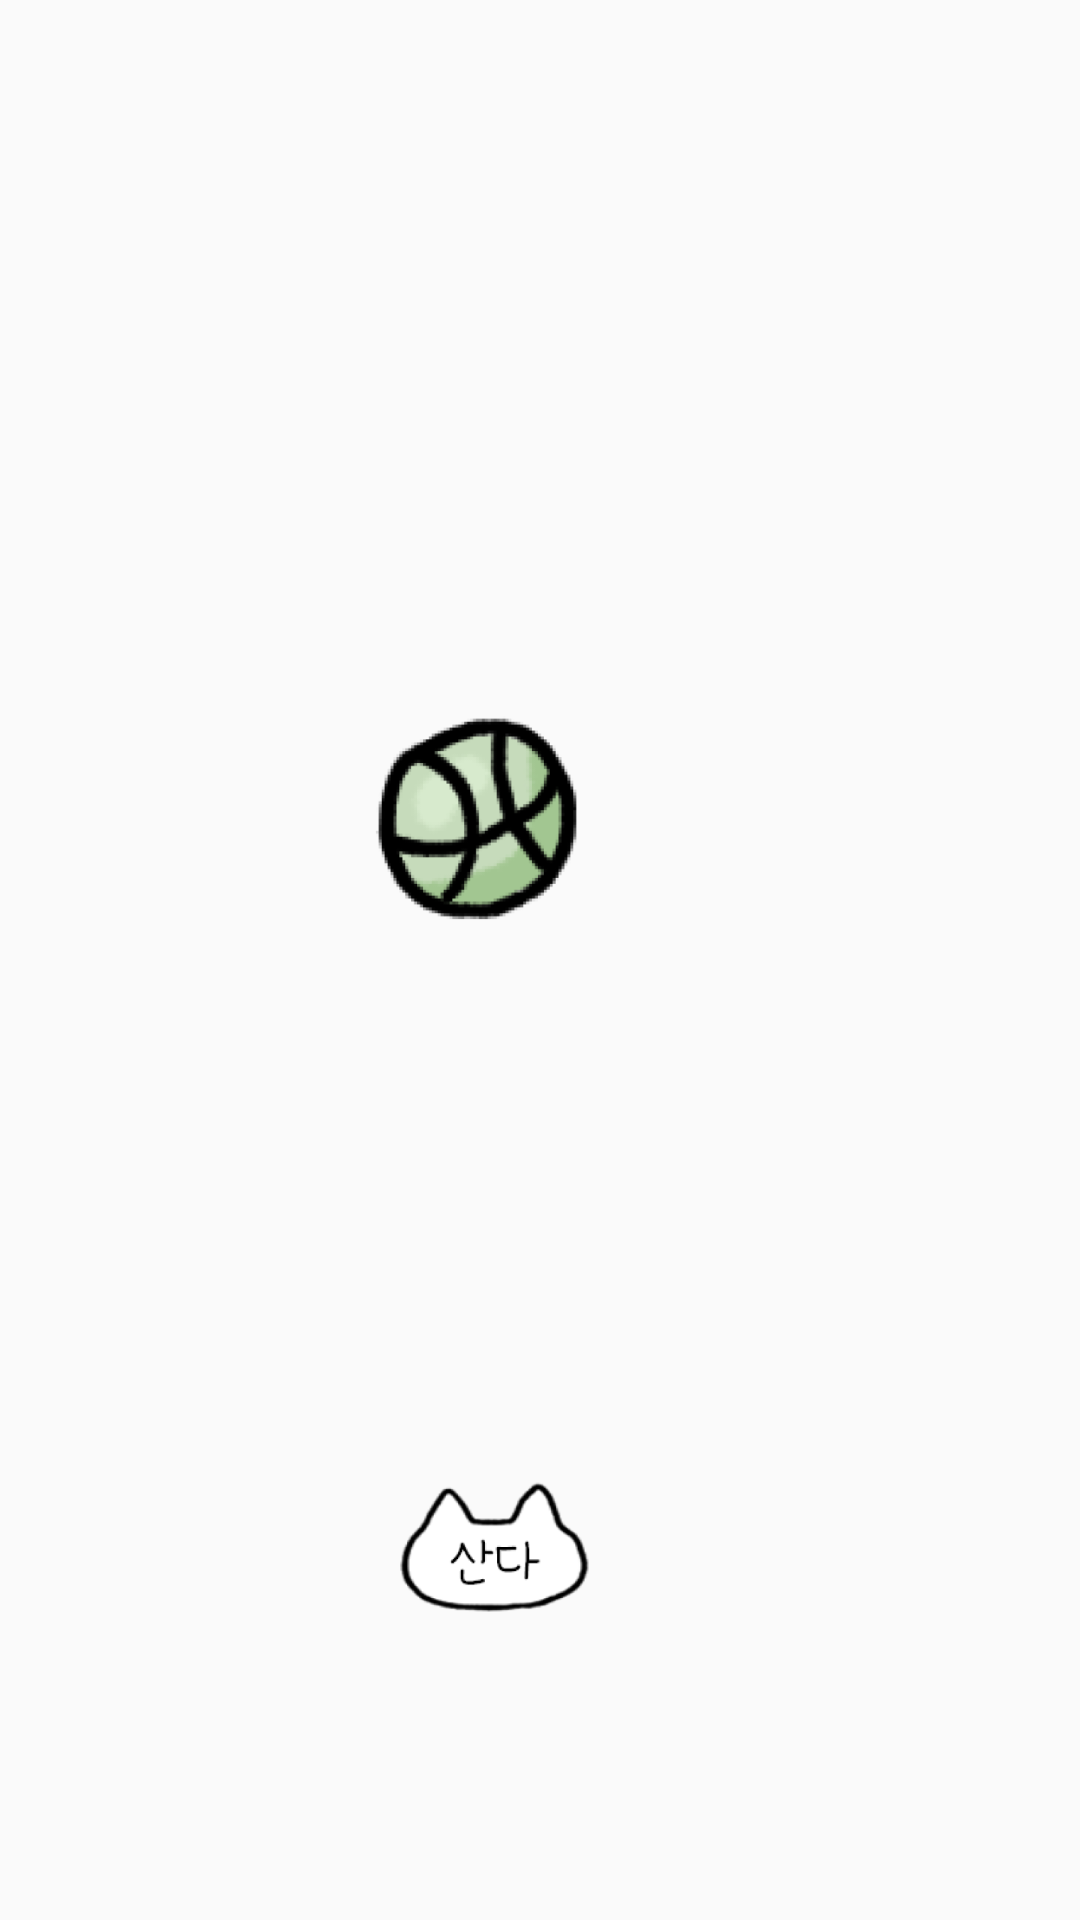

Android layout source for this screen:
<!-- AndroidManifest.xml: application theme MainTheme -->
<!-- res/layout/activity_plays_popup_b.xml -->
<?xml version="1.0" encoding="utf-8"?>
<android.support.constraint.ConstraintLayout
    xmlns:android="http://schemas.android.com/apk/res/android"
    xmlns:app="http://schemas.android.com/apk/res-auto"
    xmlns:tools="http://schemas.android.com/tools"
    android:layout_width="match_parent"
    android:layout_height="400dp"
    tools:context=".PlaysPopupActivityB">

    <ImageView
        android:id="@+id/imageView2"
        android:layout_width="250dp"
        android:layout_height="400dp"
        android:layout_marginStart="40dp"
        android:layout_marginLeft="40dp"
        android:layout_marginTop="32dp"
        android:layout_marginEnd="8dp"
        android:layout_marginRight="8dp"
        android:layout_marginBottom="8dp"
        app:layout_constraintBottom_toBottomOf="parent"
        app:layout_constraintEnd_toEndOf="parent"
        app:layout_constraintHorizontal_bias="0.203"
        app:layout_constraintStart_toStartOf="parent"
        app:layout_constraintTop_toTopOf="parent"
        app:layout_constraintVertical_bias="0.75" />

    <ImageView
        android:id="@+id/cat_ball"
        android:layout_width="121dp"
        android:layout_height="131dp"
        android:layout_marginTop="25dp"
        android:src="@mipmap/ball_foreground"
        app:layout_constraintEnd_toEndOf="@+id/imageView2"
        app:layout_constraintHorizontal_bias="0.356"
        app:layout_constraintStart_toStartOf="@+id/imageView2"
        app:layout_constraintTop_toTopOf="@+id/imageView2" />

    <TextView
        android:id="@+id/cat_ball_result"
        android:layout_width="fill_parent"
        android:layout_height="wrap_content"
        android:layout_marginTop="8dp"
        android:layout_marginBottom="100dp"
        android:textColor="@android:color/black"
        android:textSize="20dp"
        android:textStyle="bold"
        app:layout_constraintBottom_toTopOf="@+id/btn_buy"
        app:layout_constraintEnd_toEndOf="@+id/imageView2"
        app:layout_constraintStart_toStartOf="@+id/imageView2"
        app:layout_constraintTop_toBottomOf="@+id/cat_ball"
        app:layout_constraintVertical_bias="0.082" />

    <ImageButton
        android:id="@+id/btn_buy"
        android:layout_width="84dp"
        android:layout_height="73dp"
        android:layout_marginBottom="30dp"
        android:background="@android:color/transparent"
        android:src="@mipmap/btn_buy_foreground"
        app:layout_constraintBottom_toBottomOf="@+id/imageView2"
        app:layout_constraintEnd_toEndOf="@+id/imageView2"
        app:layout_constraintHorizontal_bias="0.421"
        app:layout_constraintStart_toStartOf="@+id/imageView2" />


</android.support.constraint.ConstraintLayout>
<!-- resources referenced by this layout -->
<resources>
  <!-- mipmap ball_foreground: png bitmap (mipmap-xxxhdpi, 24928 bytes) -->
  <!-- mipmap btn_buy_foreground: png bitmap (mipmap-xxxhdpi, 22404 bytes) -->
  <style name="MainTheme" parent="Theme.AppCompat.Light.DarkActionBar">
           <item name="windowActionBar">true</item>
           <item name="windowNoTitle">false</item>
           <item name="colorPrimary">#5f9f7a</item>
           <item name="colorPrimaryDark">#000</item>
           <item name="colorAccent">#ffb927</item>
       </style>
</resources>
